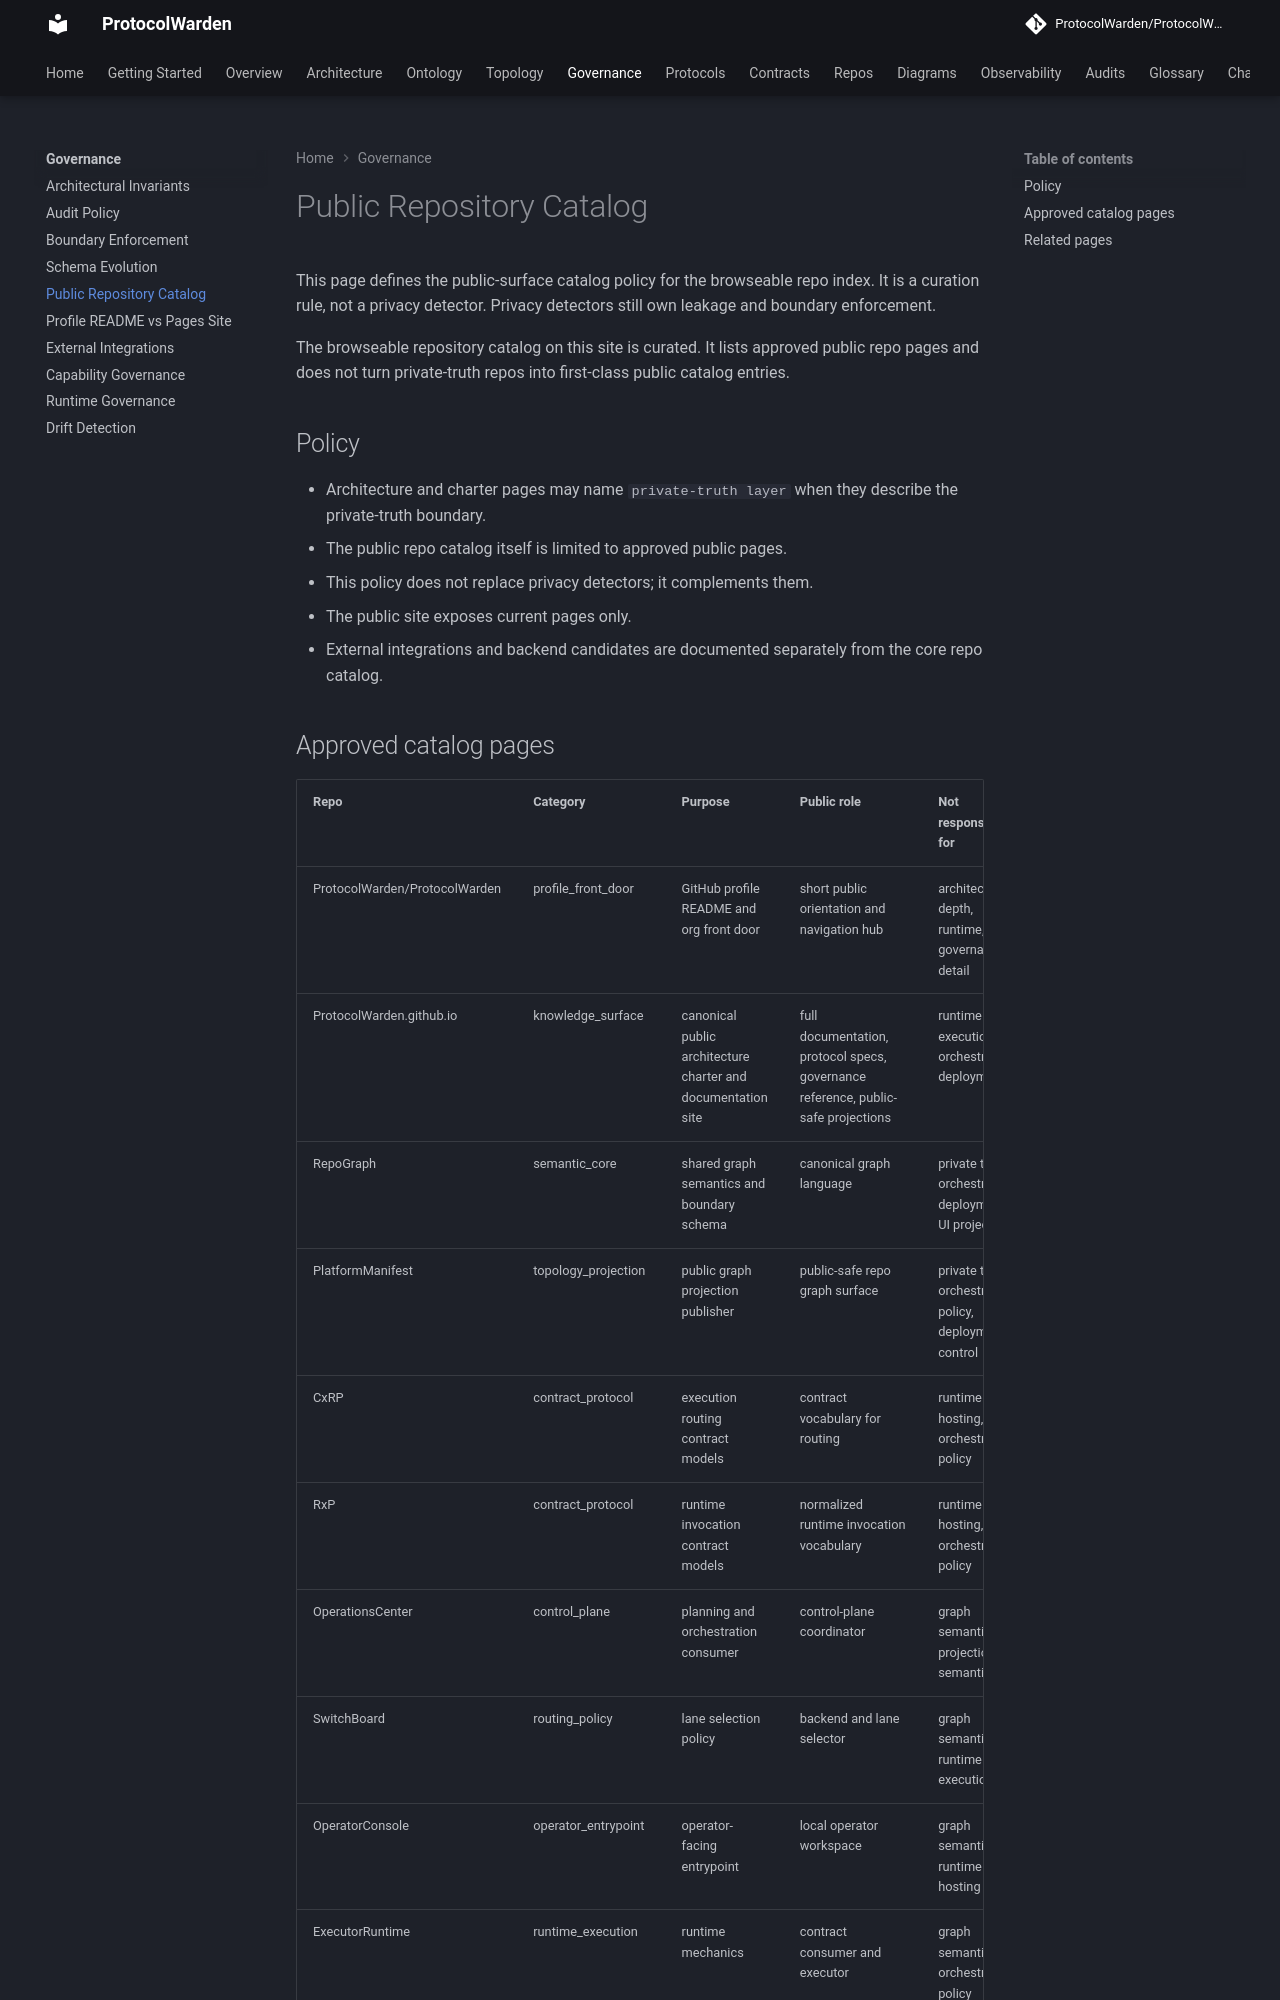

repository: ProtocolWarden/ProtocolWarden.github.io · page: governance/public-repo-catalog/index.html · generator: mkdocs

# Public Repository Catalog

This page defines the public-surface catalog policy for the browseable repo
index. It is a curation rule, not a privacy detector. Privacy detectors still
own leakage and boundary enforcement.

The browseable repository catalog on this site is curated. It lists approved
public repo pages and does not turn private-truth repos into first-class public
catalog entries.

## Policy

- Architecture and charter pages may name `private-truth layer` when they describe
  the private-truth boundary.
- The public repo catalog itself is limited to approved public pages.
- This policy does not replace privacy detectors; it complements them.
- The public site exposes current pages only.
- External integrations and backend candidates are documented separately from
  the core repo catalog.
